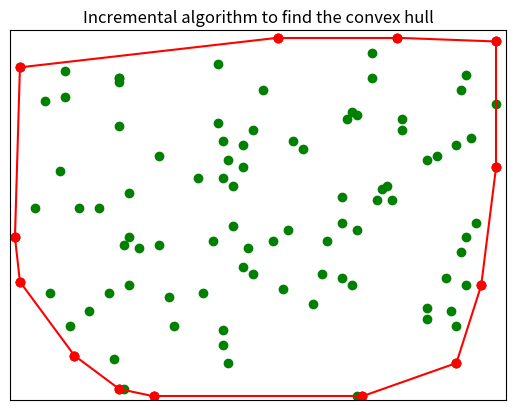

Generate this figure with matplotlib:
import numpy as np
import matplotlib.pyplot as plt

class Point:
    def __init__(self, x:int , y:int):
        self.x = x
        self.y = y

class Plot:
    def __init__(self, y:int, x:int, points:list):
        self.y = y
        self.x = x
        self.points = points
        self.coord = plt.figure()
        self.ax = self.coord.add_subplot(111)
        self.createPlot()
        self.addPoints()
        self.sortPoints()

    def createPlot(self):
        self.ax.set_xlim(0, self.x)
        self.ax.set_ylim(0, self.y)
        self.ax.set_xticks([])
        self.ax.set_yticks([])

    def addPoints(self):
        for p in self.points:
            self.ax.plot(p.x, p.y, 'go')

    def sortPoints(self):
        # Sorting the points by x-value
        # if same x-value by y-value
        self.points.sort(key=lambda p: (p.x, p.y))

    def drawLine(self, p1:Point, p2:Point):
        self.ax.plot([p1.x,p2.x], [p1.y, p2.y], 'ro-')

    def calculateDeterminant(self, p:Point, p1:Point, p2:Point):
        # p is the point that is checked, p1 and p2 are the points of the line
        n_array = np.array([[1, p1.x, p1.y], 
                            [1, p2.x, p2.y], 
                            [1, p.x, p.y]]) 
        determinant = np.linalg.det(n_array)
        return determinant

    def createHull(self, pts:list):
        hull = []
        for i,p in enumerate(pts):
            if i == 0 or i == 1:
                hull.append(p)
                continue
            while len(hull) >= 2:
                det = self.calculateDeterminant(p, hull[-2], hull[-1])
                if det > 0:
                    hull.pop()
                elif det == 0:
                    # Handle collinear points
                    hull.pop()
                else:
                    break
            hull.append(p)
        for i,p in enumerate(hull):
            if i != 0:
                self.drawLine(p, hull[i-1])

    def showPlot(self):
        self.createHull(self.points) # Upper hull
        self.createHull(reversed(self.points)) # Lower hull
        plt.title("Incremental algorithm to find the convex hull")
        plt.show()     

if __name__ == "__main__":
    MAX_X = 100
    MAX_Y = 100
    NUM_POINTS = 100

    points_set = set()
    while len(points_set) < NUM_POINTS:
        new_point = Point(x=np.random.randint(1, MAX_X-1), y=np.random.randint(1, MAX_Y-1))
        points_set.add(new_point)
    points = list(points_set)

    plot = Plot(x=MAX_X, y=MAX_Y, points=points)
    plot.showPlot()